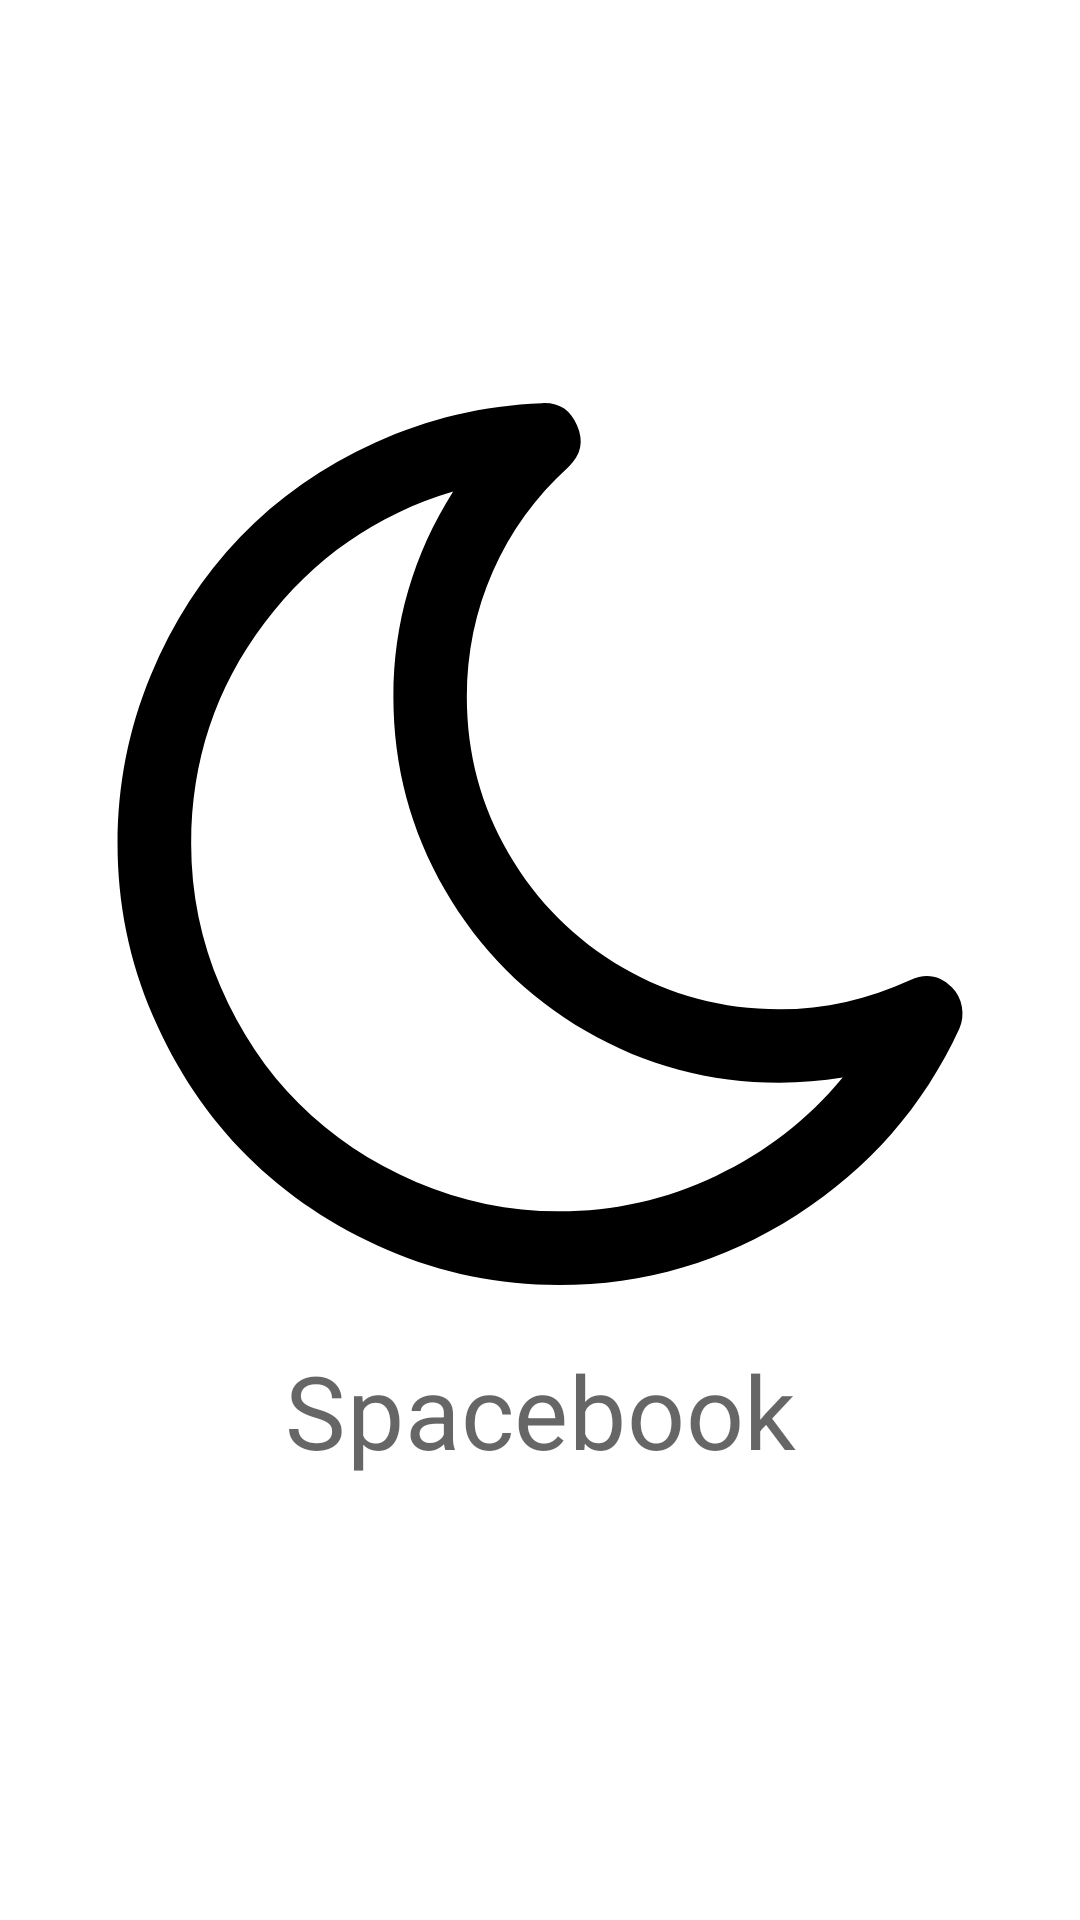

Write the Android layout XML for this screen, with the resource values it uses.
<!-- AndroidManifest.xml: application theme Theme.SpacebookReferenceImplementation -->
<!-- res/layout/fragment_splash.xml -->
<?xml version="1.0" encoding="utf-8"?>
<LinearLayout xmlns:android="http://schemas.android.com/apk/res/android"
    xmlns:tools="http://schemas.android.com/tools"
    android:gravity="center"
    android:orientation="vertical"
    android:layout_width="match_parent"
    android:layout_height="match_parent">

    <ImageView
        android:src="@drawable/moon"
        android:layout_width="match_parent"
        android:layout_height="wrap_content"
        tools:ignore="ContentDescription" />

    <TextView
        style="@style/TextAppearance.MaterialComponents.Headline4"
        android:text="@string/app_name"
        android:textAlignment="center"
        android:layout_margin="16dp"
        android:layout_width="match_parent"
        android:layout_height="wrap_content" />
</LinearLayout>
<!-- resources referenced by this layout -->
<resources>
  <!-- drawable moon (drawable) -->
  <vector android:height="300dp" android:viewportHeight="1000"
      android:viewportWidth="1000" android:width="300dp" xmlns:android="http://schemas.android.com/apk/res/android">
      <path android:fillColor="#FF000000" android:pathData="M836.3,759.5c-23,3.8 -46.4,5.7 -70.2,5.7c-77.5,0 -149.2,-19.2 -215.1,-57.5c-66,-38.3 -118.1,-90.4 -156.4,-156.4c-38.3,-66 -57.5,-137.7 -57.5,-215.1c0,-81.7 22.1,-157.7 66.4,-227.9c-85.5,25.5 -155.5,74.3 -209.7,146.2c-54.3,71.9 -81.4,153.6 -81.4,245.1c0,55.3 10.9,108.2 32.6,158.6s50.8,93.8 87.1,130.2s79.8,65.4 130.2,87.1c50.4,21.7 103.3,32.6 158.6,32.6c61.3,0 119.5,-13.1 174.6,-39.3C750.6,842.8 797.5,806.4 836.3,759.5zM965.9,705.3c-40,86.4 -100.3,155.4 -181,207.2c-80.7,51.7 -168.6,77.6 -264,77.6c-66.4,0 -129.8,-13 -190.2,-38.9c-60.4,-26 -112.6,-60.9 -156.4,-104.7S95.5,750.4 69.5,690c-26,-60.4 -38.9,-123.8 -38.9,-190.2c0,-65.1 12.2,-127.4 36.7,-186.7c24.5,-59.4 57.7,-110.8 99.6,-154.2c41.9,-43.4 92,-78.4 150.3,-105c58.3,-26.6 120,-41.2 185.1,-43.7c18.7,-0.9 31.7,7.4 38.9,24.9c7.7,17.4 4.5,32.8 -9.6,46c-36.6,33.2 -64.6,71.8 -83.9,115.9c-19.4,44 -29,90.5 -29,139.5c0,63 15.5,121.1 46.6,174.3c31.1,53.2 73.2,95.3 126.4,126.4C644.9,668 703,683.6 766,683.6c50.2,0 98.7,-10.9 145.6,-32.6c17.4,-7.7 32.8,-4.9 46,8.3c6,6 9.7,13.2 11.2,21.7C970.2,689.5 969.3,697.6 965.9,705.3L965.9,705.3z"/>
  </vector>
  <string name="app_name">Spacebook</string>
  <style name="Theme.SpacebookReferenceImplementation" parent="Theme.MaterialComponents.DayNight.NoActionBar">
          
          <item name="colorPrimary">@color/purple_500</item>
          <item name="colorPrimaryVariant">@color/purple_700</item>
          <item name="colorOnPrimary">@color/white</item>
          
          <item name="colorSecondary">@color/teal_200</item>
          <item name="colorSecondaryVariant">@color/teal_700</item>
          <item name="colorOnSecondary">@color/black</item>
          
          <item name="android:statusBarColor">?attr/colorPrimaryVariant</item>
          
      </style>
  <!-- not gathered from this repository: default colours our renderer supplied (Android Studio template values) -->
  <color name="purple_500">#FF6200EE</color>
  <color name="purple_700">#FF3700B3</color>
  <color name="teal_200">#FF03DAC5</color>
  <color name="teal_700">#FF018786</color>
  <color name="black">#FF000000</color>
  <color name="white">#FFFFFFFF</color>
</resources>
